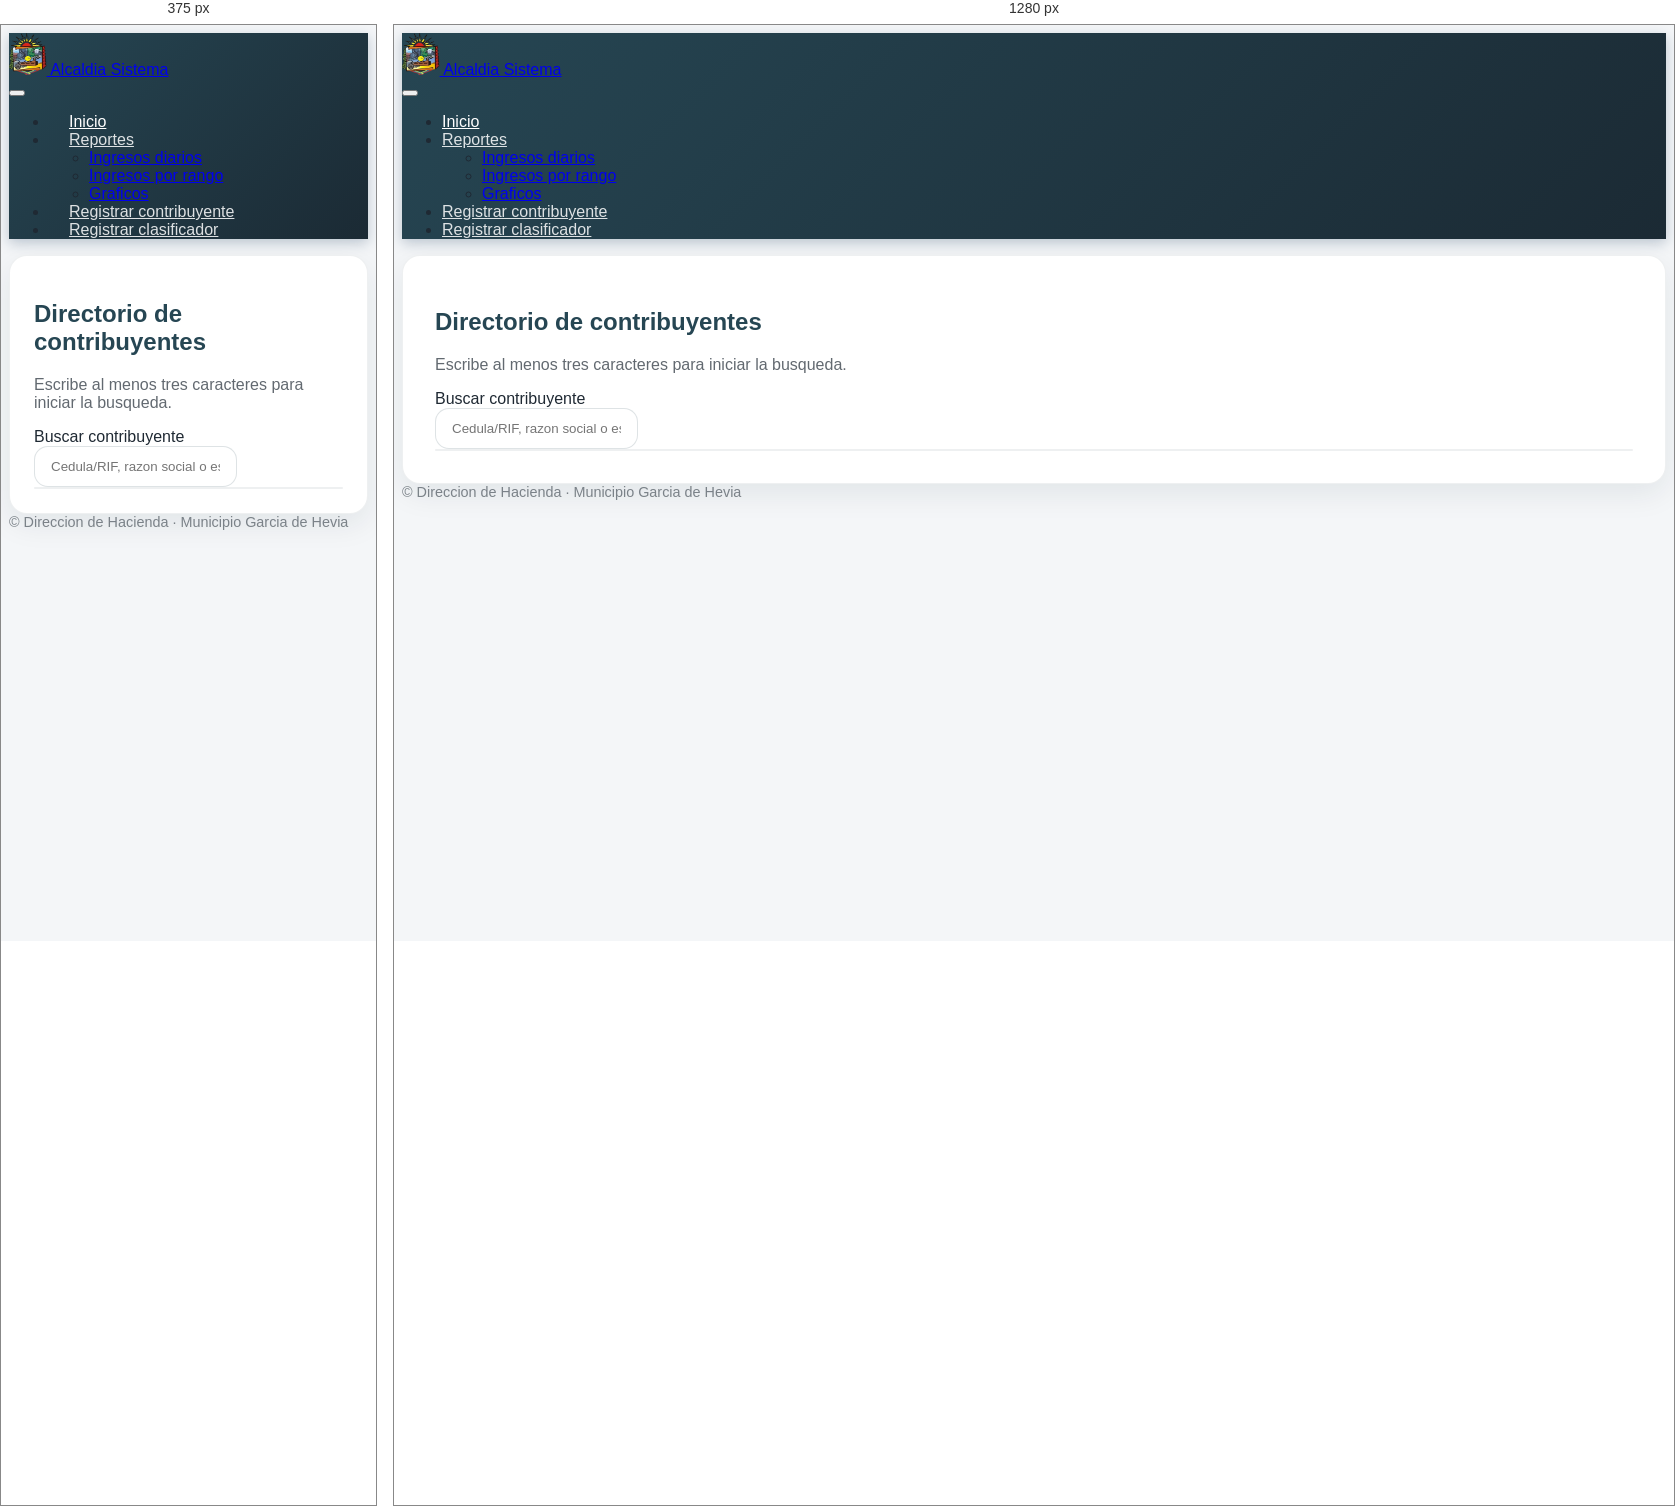
Rendered at 375 px and 1280 px, left to right.

<!-- file: index.html -->
<!DOCTYPE html>
<html lang="es">

<head>
    <meta charset="UTF-8">
    <meta name="viewport" content="width=device-width, initial-scale=1.0">
    <title>Panel Principal</title>
    <link rel="stylesheet" href="../bootstrap-5.3.1-dist/css/bootstrap.css">
    <link rel="stylesheet" href="https://cdn.jsdelivr.net/npm/bootstrap-icons@1.11.3/font/bootstrap-icons.css">
    <link rel="stylesheet" href="../css/theme.css">
</head>

<body>
    <nav class="navbar navbar-expand-lg navbar-dark app-navbar py-3">
        <a class="navbar-brand d-flex align-items-center gap-2 text-white fw-semibold" href="#">
            <img src="../logo.png" alt="Logo">
            Alcaldia Sistema
        </a>
        <div class="container">
            <button class="navbar-toggler border-0 text-white" type="button" data-bs-toggle="collapse"
                data-bs-target="#mainNav" aria-controls="mainNav" aria-expanded="false" aria-label="Toggle navigation">
                <span class="navbar-toggler-icon"></span>
            </button>
            <div class="collapse navbar-collapse justify-content-end" id="mainNav">
                <ul class="navbar-nav align-items-lg-center gap-lg-2">
                    <li class="nav-item"><a class="nav-link active" href="./index.html">Inicio</a></li>
                    <li class="nav-item dropdown">
                        <a class="nav-link dropdown-toggle" href="#" id="navReportes" role="button"
                            data-bs-toggle="dropdown" aria-expanded="false">Reportes</a>
                        <ul class="dropdown-menu dropdown-menu-lg-start" aria-labelledby="navReportes">
                            <li><a class="dropdown-item" href="ingresos_diarios.php">Ingresos diarios</a></li>
                            <li><a class="dropdown-item" href="ingresos_rango.php">Ingresos por rango</a></li>
                            <li><a class="dropdown-item" href="graficos.php">Graficos</a></li>
                        </ul>
                    </li>
                    <li class="nav-item"><a class="nav-link" href="registar_contribuyente.php">Registrar
                            contribuyente</a></li>
                    <li class="nav-item"><a class="nav-link" href="registar_clasificador.php">Registrar clasificador</a>
                    </li>
                </ul>
            </div>
        </div>
    </nav>
    <main class="container py-5">
        <!--         <section class="app-hero mb-5">
            <div class="row align-items-center g-4">
                <div class="col-lg-8">
                    <h1 class="display-6 fw-bold mb-3">Gestion de contribuyentes</h1>
                    <p class="app-subtitle fs-5 mb-4">
                        Consulta, genera recibos y navega rapidamente entre los procesos tributarios. Utiliza el buscador para localizar contribuyentes por RIF, nombre o estado.
                    </p>
                    <div class="d-flex flex-wrap gap-2">
                        <span class="app-pill">Gestion diaria optimizada</span>
                        <span class="app-pill">Historial de pagos accesible</span>
                        <span class="app-pill">Generacion de recibos en segundos</span>
                    </div>
                </div>
                <div class="col-lg-4 text-lg-end">
                    <img src="../logo.png" alt="Escudo" class="img-fluid opacity-75" style="max-height: 120px;">
                </div>
            </div>
        </section> -->

        <section class="app-card mb-5">
            <div
                class="d-flex flex-column flex-md-row align-items-start align-items-md-center justify-content-between gap-3 mb-4">
                <div>
                    <h2 class="app-section-title h4 mb-1">Directorio de contribuyentes</h2>
                    <p class="app-subtitle mb-0">Escribe al menos tres caracteres para iniciar la busqueda.</p>
                </div>
                <div class="w-100 w-md-auto">
                    <label for="caja_busqueda" class="form-label text-uppercase text-muted small mb-1">Buscar
                        contribuyente</label>
                    <div class="input-group">
                        <span class="input-group-text bg-white text-muted"><i class="bi bi-search"></i></span>
                        <input class="form-control app-input" type="text" name="caja_busqueda" id="caja_busqueda"
                            placeholder="Cedula/RIF, razon social o estado">
                    </div>
                </div>
            </div>
            <div id="datos" class="table-responsive app-table"></div>
        </section>
        <footer class="app-footer text-center">
            &copy; <span id="year"></span> Direccion de Hacienda · Municipio Garcia de Hevia
        </footer>


        <script src="https://cdn.jsdelivr.net/npm/sweetalert2@11"></script>
        <script src="../js/apiClient.js"></script>
        <script src="../js/license.js"></script>
        <script src="../js/buscar_datos.js"></script>
        <script src="https://cdn.jsdelivr.net/npm/bootstrap@5.3.1/dist/js/bootstrap.bundle.min.js" crossorigin="anonymous"></script>
        <script src="https://code.jquery.com/jquery-3.7.0.min.js"></script>
        <script src="https://cdn.datatables.net/1.13.6/js/jquery.dataTables.min.js"></script>
        <script src="https://cdn.datatables.net/1.13.6/js/dataTables.bootstrap5.min.js"></script>
        <script>
            document.getElementById('year').textContent = new Date().getFullYear();
        </script>
</body>

</html>


/* @media block from theme.css */
@media (max-width: 992px) {
  .app-hero {
    padding: 2rem 1.5rem;
  }

  .app-card {
    padding: 1.5rem;
  }

  .app-navbar .nav-link {
    padding: 0.75rem 1.25rem;
  }
}